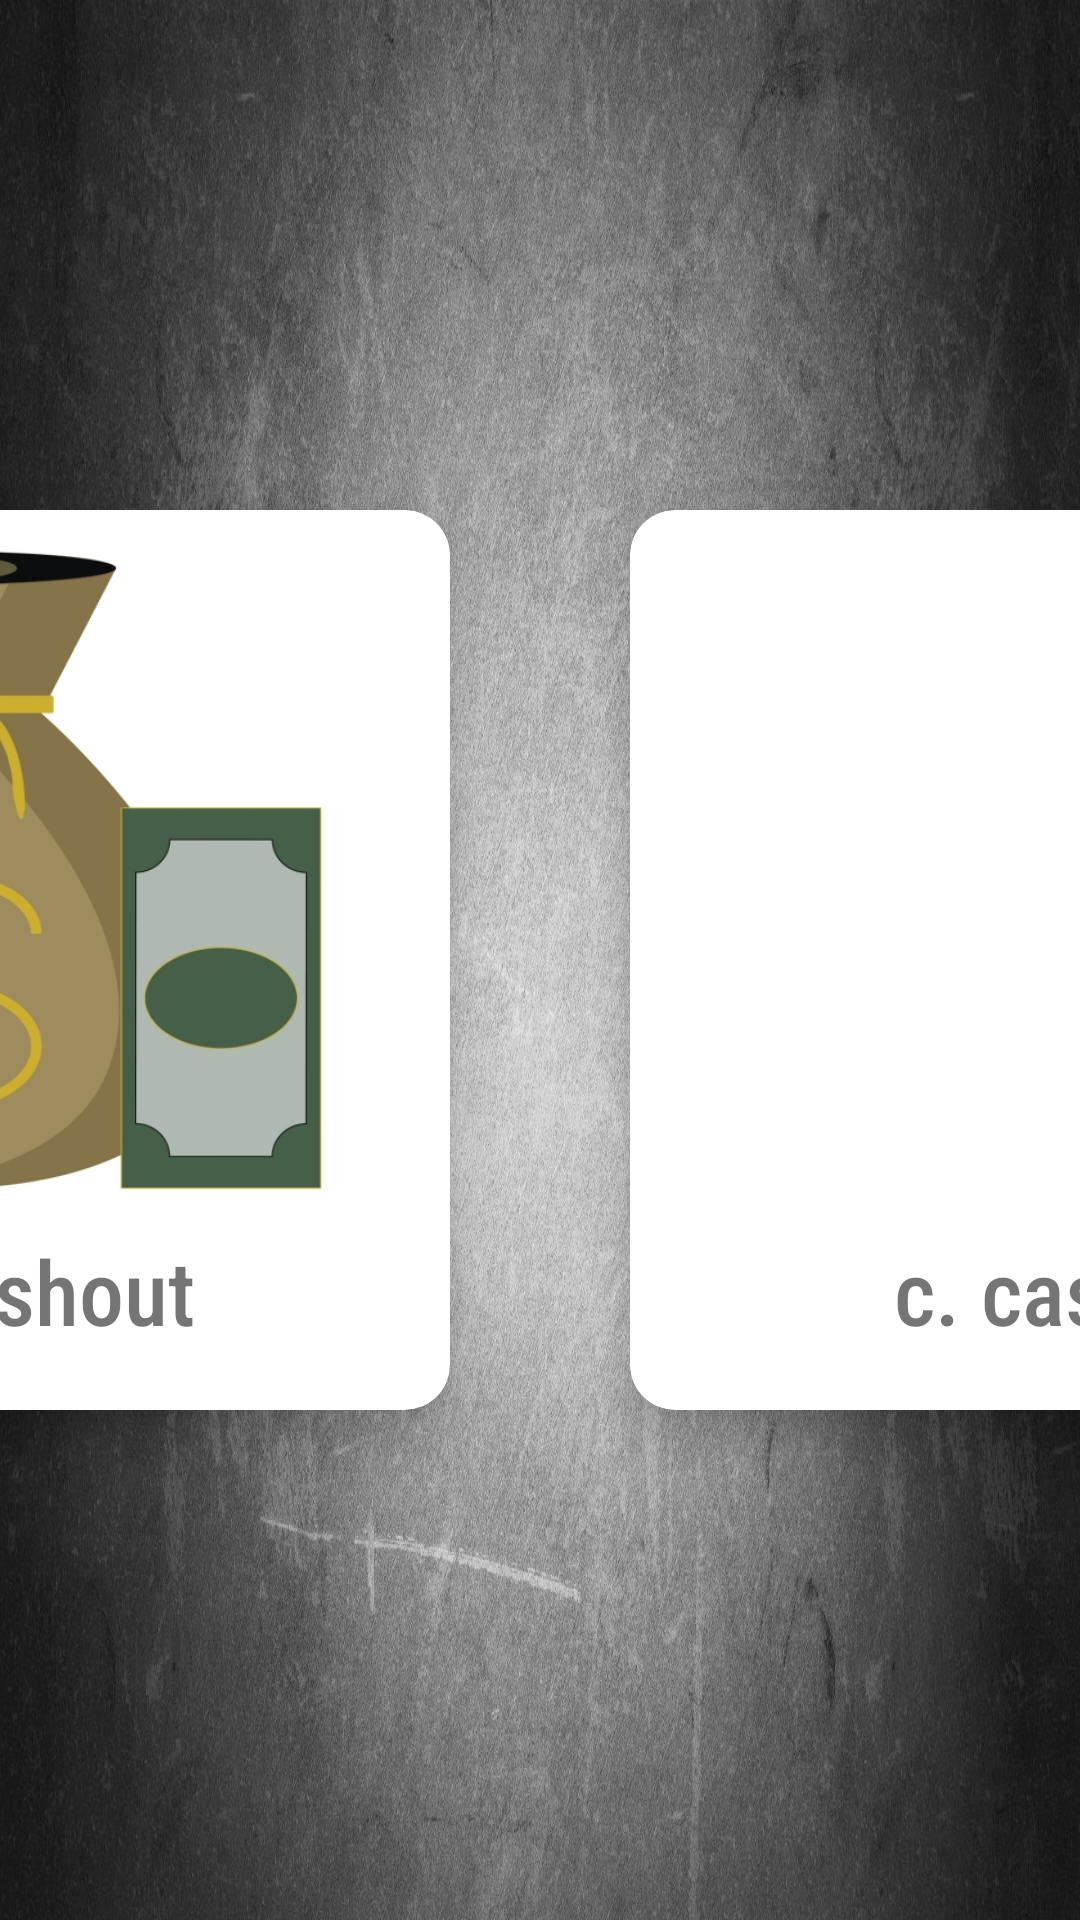

This screen was rendered from an Android layout file. Write that file and the resources it references.
<!-- AndroidManifest.xml: application theme AppTheme -->
<!-- res/layout/fragment_cash_out_layout.xml -->
<?xml version="1.0" encoding="utf-8"?>
<FrameLayout xmlns:android="http://schemas.android.com/apk/res/android"
    xmlns:tools="http://schemas.android.com/tools"
    android:layout_width="match_parent"
    android:layout_height="match_parent"
    xmlns:app="http://schemas.android.com/apk/res-auto"
    tools:context=".ui.fragments.FragmentCashOut"
    android:background="@drawable/bgbg">

    <LinearLayout
        android:layout_width="match_parent"
        android:layout_height="match_parent"
        android:orientation="horizontal"
        android:gravity="center">


    <android.support.v7.widget.CardView
        android:layout_width="300dp"
        android:layout_height="300dp"
        app:cardElevation="10dp"
        android:layout_margin="30dp"
        app:cardCornerRadius="15dp"
        android:id="@+id/cardViewCashOutBanknotes">

        <RelativeLayout
            android:layout_width="match_parent"
            android:layout_height="match_parent">


            <ImageView
                android:layout_width="match_parent"
                android:layout_height="240dp"
                android:src="@drawable/cashoutbanknotes"
                android:id="@+id/fragmentBtnCashOutBanknotes" />

            <TextView
                android:layout_width="wrap_content"
                android:layout_height="wrap_content"
                android:text="@string/cashOut_banknotes"
                android:id="@+id/tvCashOutBanknotes"
                android:textSize="30sp"
                android:layout_centerHorizontal="true"
                android:layout_centerVertical="true"
                android:layout_below="@id/fragmentBtnCashOutBanknotes"/>


        </RelativeLayout>

    </android.support.v7.widget.CardView>

        <android.support.v7.widget.CardView
            android:layout_width="300dp"
            android:layout_height="300dp"
            app:cardElevation="10dp"
            android:layout_margin="30dp"
            app:cardCornerRadius="15dp"
            android:id="@+id/cardViewCashOutCoins">

            <RelativeLayout
                android:layout_width="match_parent"
                android:layout_height="match_parent">


                <ImageView
                    android:layout_width="match_parent"
                    android:layout_height="240dp"
                    android:src="@drawable/cashoutcoins"
                    android:id="@+id/fragmentBtnCashOutCoins" />

                <TextView
                    android:layout_width="wrap_content"
                    android:layout_height="wrap_content"
                    android:text="@string/withdraw"
                    android:id="@+id/tvCashOutCoins"
                    android:textSize="30sp"
                    android:layout_centerHorizontal="true"
                    android:layout_centerVertical="true"
                    android:layout_below="@id/fragmentBtnCashOutCoins"/>


            </RelativeLayout>

        </android.support.v7.widget.CardView>

    </LinearLayout>

</FrameLayout>
<!-- resources referenced by this layout -->
<resources>
  <!-- drawable bgbg: jpg bitmap (drawable-nodpi, 479491 bytes) -->
  <!-- drawable cashoutbanknotes: jpg bitmap (drawable-nodpi, 69327 bytes) -->
  <string name="cashOut_banknotes">B. Cashout</string>
  <string name="withdraw">c. cashout</string>
  <style name="AppTheme" parent="Theme.AppCompat.Light.NoActionBar">
          
          <item name="colorPrimary">@color/colorPrimary</item>
          <item name="colorPrimaryDark">@color/colorPrimaryDark</item>
          <item name="colorAccent">@color/colorAccent</item>
          <item name="android:textViewStyle">@style/MyTextViewStyle</item>
  
      </style>
  <color name="colorPrimary">#878787</color>
  <color name="colorPrimaryDark">#000000</color>
  <color name="colorAccent">#D81B60</color>
  <style name="MyTextViewStyle" parent="android:Widget.TextView">
          <item name="android:fontFamily">sans-serif-condensed-medium"</item>
      </style>
</resources>
